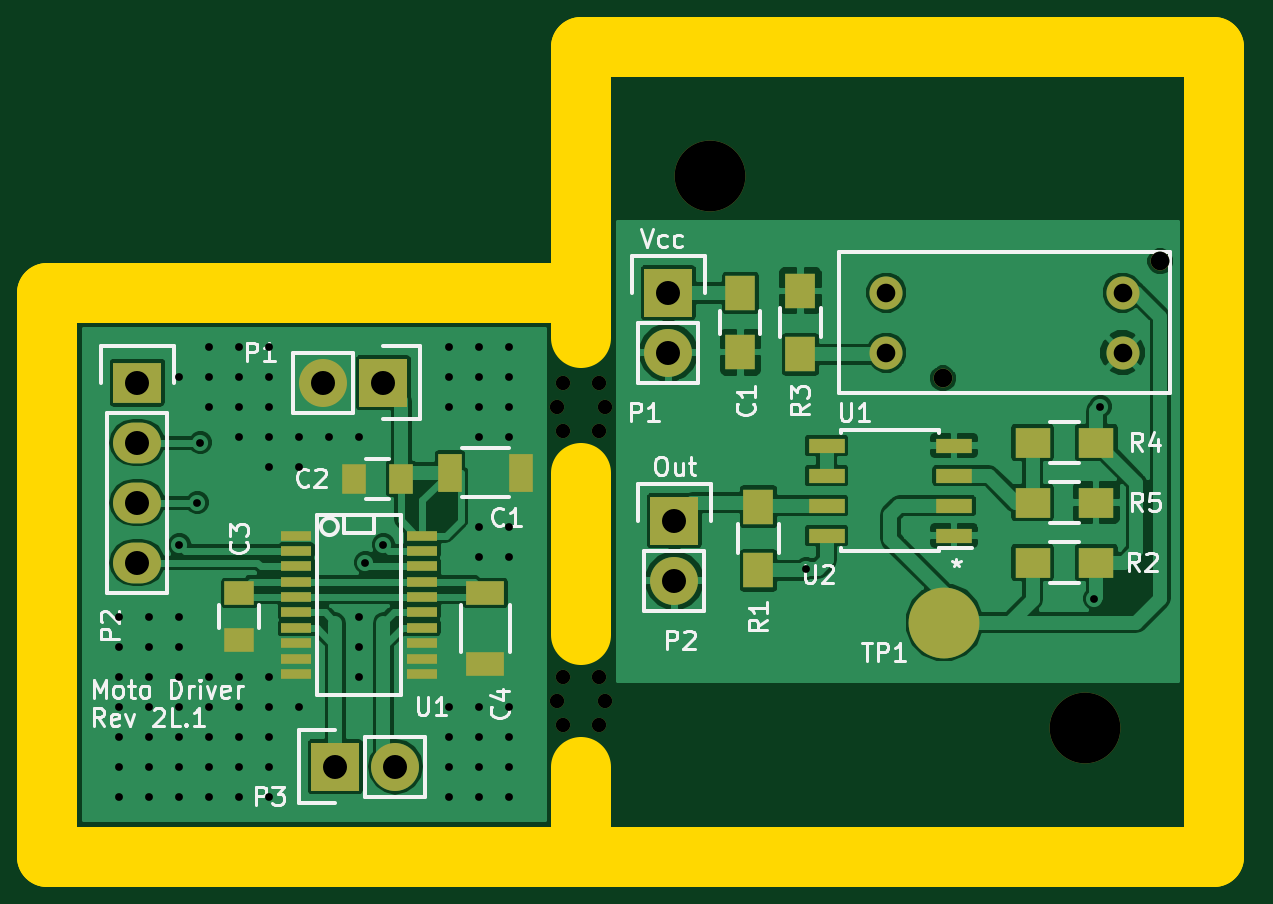
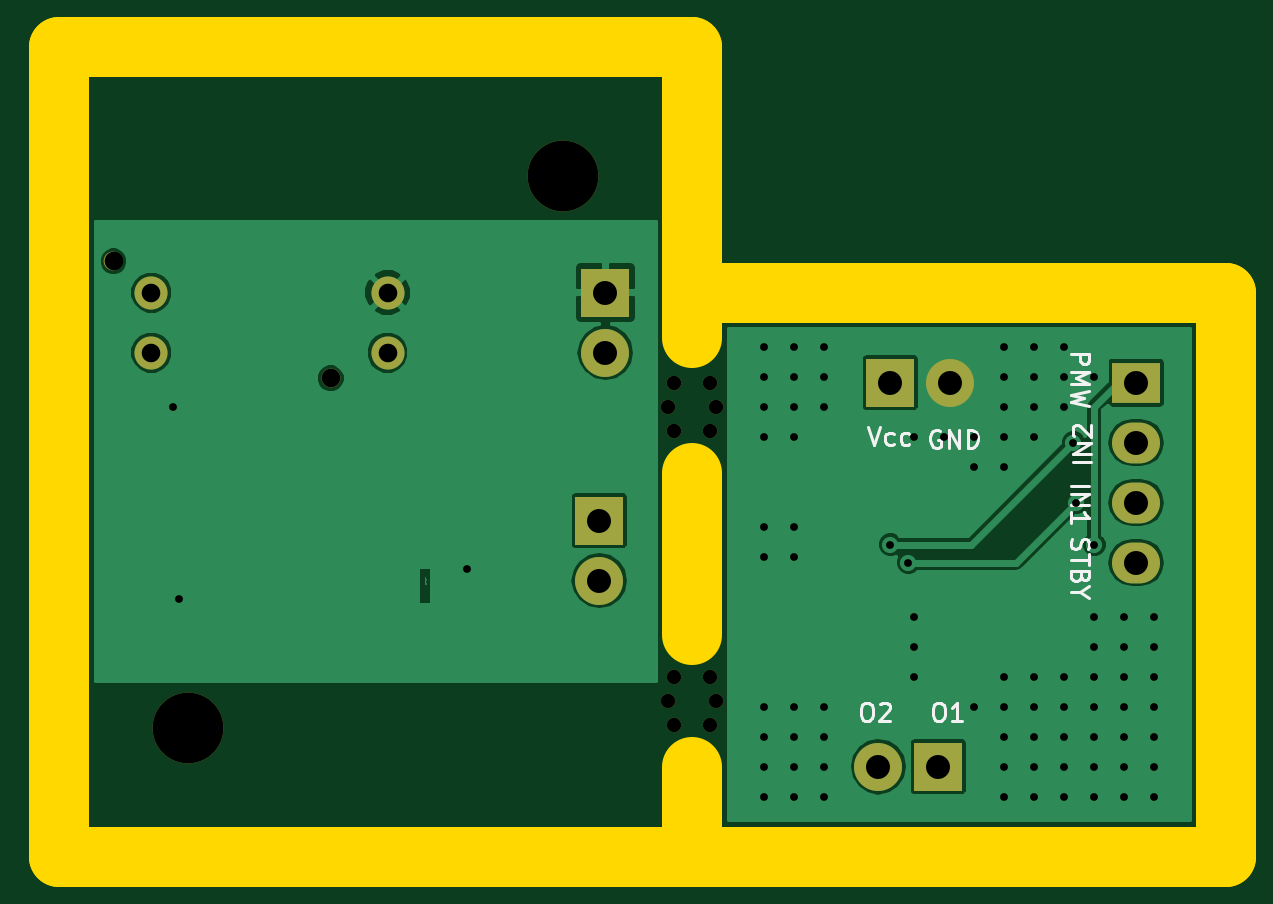
Circuit board: 10 layer files. Board 49.9 x 34.3 mm.
- bottom_copper: combokicad_pcb-B_Cu.gbl (30503 bytes)
- bottom_mask: combokicad_pcb-B_Mask.gbs (1385 bytes)
- paste: combokicad_pcb-B_Paste.gbp (308 bytes)
- bottom_silk: combokicad_pcb-B_SilkS.gbo (6764 bytes)
- outline: combokicad_pcb-Edge_Cuts.gko (897 bytes)
- top_copper: combokicad_pcb-F_Cu.gtl (78163 bytes)
- top_mask: combokicad_pcb-F_Mask.gts (2952 bytes)
- paste: combokicad_pcb-F_Paste.gtp (1875 bytes)
- top_silk: combokicad_pcb-F_SilkS.gto (23167 bytes)
- drill: combokicad_pcb.drl (1850 bytes)

=== bottom_copper: combokicad_pcb-B_Cu.gbl (30503 bytes, source omitted) ===
=== bottom_mask: combokicad_pcb-B_Mask.gbs ===
G04 #@! TF.FileFunction,Soldermask,Bot*
%FSLAX46Y46*%
G04 Gerber Fmt 4.6, Leading zero omitted, Abs format (unit mm)*
G04 Created by KiCad (PCBNEW 0.[number-redacted]+5806~23~ubuntu14.04.1-product) date Tue 30 Jun 2015 21:50:21 CEST*
%MOMM*%
G01*
G04 APERTURE LIST*
%ADD10C,0.100000*%
%ADD11C,0.609600*%
%ADD12R,2.032000X2.032000*%
%ADD13O,2.032000X2.032000*%
%ADD14C,0.800000*%
%ADD15C,1.400000*%
%ADD16C,3.000000*%
%ADD17R,2.032000X1.727200*%
%ADD18O,2.032000X1.727200*%
G04 APERTURE END LIST*
D10*
D11*
X146431000Y-102616000D03*
X146177000Y-103632000D03*
X146431000Y-104648000D03*
X148209000Y-103632000D03*
X147955000Y-102616000D03*
X147955000Y-104648000D03*
D12*
X150876000Y-86360000D03*
D13*
X150876000Y-88900000D03*
D12*
X151130000Y-96012000D03*
D13*
X151130000Y-98552000D03*
D14*
X171700000Y-85030000D03*
X162500000Y-89980000D03*
D15*
X170100000Y-88900000D03*
X170100000Y-86360000D03*
X160100000Y-88900000D03*
X160100000Y-86360000D03*
D16*
X152654000Y-81407000D03*
X168529000Y-104775000D03*
D12*
X138811000Y-90170000D03*
D13*
X136271000Y-90170000D03*
D17*
X128397000Y-90170000D03*
D18*
X128397000Y-92710000D03*
X128397000Y-95250000D03*
X128397000Y-97790000D03*
D12*
X136779000Y-106426000D03*
D13*
X139319000Y-106426000D03*
D11*
X146431000Y-90170000D03*
X146177000Y-91186000D03*
X146431000Y-92202000D03*
X148209000Y-91186000D03*
X147955000Y-90170000D03*
X147955000Y-92202000D03*
M02*

=== paste: combokicad_pcb-B_Paste.gbp ===
G04 #@! TF.FileFunction,Paste,Bot*
%FSLAX46Y46*%
G04 Gerber Fmt 4.6, Leading zero omitted, Abs format (unit mm)*
G04 Created by KiCad (PCBNEW 0.[number-redacted]+5806~23~ubuntu14.04.1-product) date Tue 30 Jun 2015 21:50:21 CEST*
%MOMM*%
G01*
G04 APERTURE LIST*
%ADD10C,0.100000*%
G04 APERTURE END LIST*
D10*
M02*

=== bottom_silk: combokicad_pcb-B_SilkS.gbo ===
G04 #@! TF.FileFunction,Legend,Bot*
%FSLAX46Y46*%
G04 Gerber Fmt 4.6, Leading zero omitted, Abs format (unit mm)*
G04 Created by KiCad (PCBNEW 0.[number-redacted]+5806~23~ubuntu14.04.1-product) date Tue 30 Jun 2015 21:50:21 CEST*
%MOMM*%
G01*
G04 APERTURE LIST*
%ADD10C,0.100000*%
%ADD11C,0.127000*%
%ADD12C,0.609600*%
%ADD13R,2.032000X2.032000*%
%ADD14O,2.032000X2.032000*%
%ADD15C,0.800000*%
%ADD16C,1.400000*%
%ADD17C,3.000000*%
%ADD18R,2.032000X1.727200*%
%ADD19O,2.032000X1.727200*%
G04 APERTURE END LIST*
D10*
D11*
X136706429Y-92202000D02*
X136779000Y-92165714D01*
X136887857Y-92165714D01*
X136996714Y-92202000D01*
X137069286Y-92274571D01*
X137105571Y-92347143D01*
X137141857Y-92492286D01*
X137141857Y-92601143D01*
X137105571Y-92746286D01*
X137069286Y-92818857D01*
X136996714Y-92891429D01*
X136887857Y-92927714D01*
X136815286Y-92927714D01*
X136706429Y-92891429D01*
X136670143Y-92855143D01*
X136670143Y-92601143D01*
X136815286Y-92601143D01*
X136343571Y-92927714D02*
X136343571Y-92165714D01*
X135908143Y-92927714D01*
X135908143Y-92165714D01*
X135545285Y-92927714D02*
X135545285Y-92165714D01*
X135363857Y-92165714D01*
X135255000Y-92202000D01*
X135182428Y-92274571D01*
X135146143Y-92347143D01*
X135109857Y-92492286D01*
X135109857Y-92601143D01*
X135146143Y-92746286D01*
X135182428Y-92818857D01*
X135255000Y-92891429D01*
X135363857Y-92927714D01*
X135545285Y-92927714D01*
X139754429Y-92038714D02*
X139500429Y-92800714D01*
X139246429Y-92038714D01*
X138665857Y-92764429D02*
X138738428Y-92800714D01*
X138883571Y-92800714D01*
X138956143Y-92764429D01*
X138992428Y-92728143D01*
X139028714Y-92655571D01*
X139028714Y-92437857D01*
X138992428Y-92365286D01*
X138956143Y-92329000D01*
X138883571Y-92292714D01*
X138738428Y-92292714D01*
X138665857Y-92329000D01*
X138012714Y-92764429D02*
X138085285Y-92800714D01*
X138230428Y-92800714D01*
X138303000Y-92764429D01*
X138339285Y-92728143D01*
X138375571Y-92655571D01*
X138375571Y-92437857D01*
X138339285Y-92365286D01*
X138303000Y-92329000D01*
X138230428Y-92292714D01*
X138085285Y-92292714D01*
X138012714Y-92329000D01*
X139881429Y-103722714D02*
X139736286Y-103722714D01*
X139663714Y-103759000D01*
X139591143Y-103831571D01*
X139554857Y-103976714D01*
X139554857Y-104230714D01*
X139591143Y-104375857D01*
X139663714Y-104448429D01*
X139736286Y-104484714D01*
X139881429Y-104484714D01*
X139954000Y-104448429D01*
X140026571Y-104375857D01*
X140062857Y-104230714D01*
X140062857Y-103976714D01*
X140026571Y-103831571D01*
X139954000Y-103759000D01*
X139881429Y-103722714D01*
X139264571Y-103795286D02*
X139228285Y-103759000D01*
X139155714Y-103722714D01*
X138974285Y-103722714D01*
X138901714Y-103759000D01*
X138865428Y-103795286D01*
X138829143Y-103867857D01*
X138829143Y-103940429D01*
X138865428Y-104049286D01*
X139300857Y-104484714D01*
X138829143Y-104484714D01*
X136833429Y-103722714D02*
X136688286Y-103722714D01*
X136615714Y-103759000D01*
X136543143Y-103831571D01*
X136506857Y-103976714D01*
X136506857Y-104230714D01*
X136543143Y-104375857D01*
X136615714Y-104448429D01*
X136688286Y-104484714D01*
X136833429Y-104484714D01*
X136906000Y-104448429D01*
X136978571Y-104375857D01*
X137014857Y-104230714D01*
X137014857Y-103976714D01*
X136978571Y-103831571D01*
X136906000Y-103759000D01*
X136833429Y-103722714D01*
X135781143Y-104484714D02*
X136216571Y-104484714D01*
X135998857Y-104484714D02*
X135998857Y-103722714D01*
X136071428Y-103831571D01*
X136144000Y-103904143D01*
X136216571Y-103940429D01*
X131118429Y-96792143D02*
X131154714Y-96901000D01*
X131154714Y-97082429D01*
X131118429Y-97155000D01*
X131082143Y-97191286D01*
X131009571Y-97227571D01*
X130937000Y-97227571D01*
X130864429Y-97191286D01*
X130828143Y-97155000D01*
X130791857Y-97082429D01*
X130755571Y-96937286D01*
X130719286Y-96864714D01*
X130683000Y-96828429D01*
X130610429Y-96792143D01*
X130537857Y-96792143D01*
X130465286Y-96828429D01*
X130429000Y-96864714D01*
X130392714Y-96937286D01*
X130392714Y-97118714D01*
X130429000Y-97227571D01*
X130392714Y-97445285D02*
X130392714Y-97880714D01*
X131154714Y-97663000D02*
X130392714Y-97663000D01*
X130755571Y-98388714D02*
X130791857Y-98497571D01*
X130828143Y-98533856D01*
X130900714Y-98570142D01*
X131009571Y-98570142D01*
X131082143Y-98533856D01*
X131118429Y-98497571D01*
X131154714Y-98424999D01*
X131154714Y-98134714D01*
X130392714Y-98134714D01*
X130392714Y-98388714D01*
X130429000Y-98461285D01*
X130465286Y-98497571D01*
X130537857Y-98533856D01*
X130610429Y-98533856D01*
X130683000Y-98497571D01*
X130719286Y-98461285D01*
X130755571Y-98388714D01*
X130755571Y-98134714D01*
X130791857Y-99041856D02*
X131154714Y-99041856D01*
X130392714Y-98787856D02*
X130791857Y-99041856D01*
X130392714Y-99295856D01*
X131154714Y-94542429D02*
X130392714Y-94542429D01*
X131154714Y-94905286D02*
X130392714Y-94905286D01*
X131154714Y-95340714D01*
X130392714Y-95340714D01*
X131154714Y-96102714D02*
X131154714Y-95667286D01*
X131154714Y-95885000D02*
X130392714Y-95885000D01*
X130501571Y-95812429D01*
X130574143Y-95739857D01*
X130610429Y-95667286D01*
X130338286Y-93544571D02*
X131100286Y-93544571D01*
X130338286Y-93181714D02*
X131100286Y-93181714D01*
X130338286Y-92746286D01*
X131100286Y-92746286D01*
X131027714Y-92419714D02*
X131064000Y-92383428D01*
X131100286Y-92310857D01*
X131100286Y-92129428D01*
X131064000Y-92056857D01*
X131027714Y-92020571D01*
X130955143Y-91984286D01*
X130882571Y-91984286D01*
X130773714Y-92020571D01*
X130338286Y-92456000D01*
X130338286Y-91984286D01*
X131154714Y-88954429D02*
X130392714Y-88954429D01*
X130392714Y-89244714D01*
X130429000Y-89317286D01*
X130465286Y-89353571D01*
X130537857Y-89389857D01*
X130646714Y-89389857D01*
X130719286Y-89353571D01*
X130755571Y-89317286D01*
X130791857Y-89244714D01*
X130791857Y-88954429D01*
X131154714Y-89716429D02*
X130392714Y-89716429D01*
X130937000Y-89970429D01*
X130392714Y-90224429D01*
X131154714Y-90224429D01*
X130392714Y-90514714D02*
X131154714Y-90696143D01*
X130610429Y-90841286D01*
X131154714Y-90986428D01*
X130392714Y-91167857D01*
%LPC*%
D12*
X146431000Y-102616000D03*
X146177000Y-103632000D03*
X146431000Y-104648000D03*
X148209000Y-103632000D03*
X147955000Y-102616000D03*
X147955000Y-104648000D03*
D13*
X150876000Y-86360000D03*
D14*
X150876000Y-88900000D03*
D13*
X151130000Y-96012000D03*
D14*
X151130000Y-98552000D03*
D15*
X171700000Y-85030000D03*
X162500000Y-89980000D03*
D16*
X170100000Y-88900000D03*
X170100000Y-86360000D03*
X160100000Y-88900000D03*
X160100000Y-86360000D03*
D17*
X152654000Y-81407000D03*
X168529000Y-104775000D03*
D13*
X138811000Y-90170000D03*
D14*
X136271000Y-90170000D03*
D18*
X128397000Y-90170000D03*
D19*
X128397000Y-92710000D03*
X128397000Y-95250000D03*
X128397000Y-97790000D03*
D13*
X136779000Y-106426000D03*
D14*
X139319000Y-106426000D03*
D12*
X146431000Y-90170000D03*
X146177000Y-91186000D03*
X146431000Y-92202000D03*
X148209000Y-91186000D03*
X147955000Y-90170000D03*
X147955000Y-92202000D03*
M02*

=== outline: combokicad_pcb-Edge_Cuts.gko ===
G04 #@! TF.FileFunction,Profile,NP*
%FSLAX46Y46*%
G04 Gerber Fmt 4.6, Leading zero omitted, Abs format (unit mm)*
G04 Created by KiCad (PCBNEW 0.[number-redacted]+5806~23~ubuntu14.04.1-product) date Tue 30 Jun 2015 21:50:21 CEST*
%MOMM*%
G01*
G04 APERTURE LIST*
%ADD10C,0.100000*%
%ADD11C,2.540000*%
G04 APERTURE END LIST*
D10*
D11*
X147193000Y-106426000D02*
X147193000Y-110236000D01*
X147193000Y-93980000D02*
X147193000Y-100838000D01*
X147193000Y-86360000D02*
X147193000Y-88265000D01*
X147193000Y-75946000D02*
X147193000Y-86360000D01*
X124587000Y-86360000D02*
X147066000Y-86360000D01*
X124587000Y-110236000D02*
X124587000Y-86360000D01*
X147193000Y-110236000D02*
X124587000Y-110236000D01*
X173990000Y-110236000D02*
X147193000Y-110236000D01*
X173990000Y-75946000D02*
X173990000Y-110236000D01*
X147193000Y-75946000D02*
X173990000Y-75946000D01*
D10*
X174371000Y-75946000D02*
X174498000Y-75946000D01*
M02*

=== top_copper: combokicad_pcb-F_Cu.gtl (78163 bytes, source omitted) ===
=== top_mask: combokicad_pcb-F_Mask.gts ===
G04 #@! TF.FileFunction,Soldermask,Top*
%FSLAX46Y46*%
G04 Gerber Fmt 4.6, Leading zero omitted, Abs format (unit mm)*
G04 Created by KiCad (PCBNEW 0.[number-redacted]+5806~23~ubuntu14.04.1-product) date Tue 30 Jun 2015 21:50:21 CEST*
%MOMM*%
G01*
G04 APERTURE LIST*
%ADD10C,0.100000*%
%ADD11C,0.609600*%
%ADD12R,1.250000X1.500000*%
%ADD13R,2.032000X2.032000*%
%ADD14O,2.032000X2.032000*%
%ADD15R,1.300000X1.500000*%
%ADD16R,1.500000X1.300000*%
%ADD17C,2.999740*%
%ADD18C,0.800000*%
%ADD19C,1.400000*%
%ADD20R,1.550000X0.600000*%
%ADD21C,3.000000*%
%ADD22R,1.000000X1.250000*%
%ADD23R,1.000000X1.600000*%
%ADD24R,1.250000X1.000000*%
%ADD25R,1.600000X1.000000*%
%ADD26R,2.032000X1.727200*%
%ADD27O,2.032000X1.727200*%
%ADD28R,1.270000X0.406400*%
G04 APERTURE END LIST*
D10*
D11*
X146431000Y-102616000D03*
X146177000Y-103632000D03*
X146431000Y-104648000D03*
X148209000Y-103632000D03*
X147955000Y-102616000D03*
X147955000Y-104648000D03*
D12*
X153924000Y-86380000D03*
X153924000Y-88880000D03*
D13*
X150876000Y-86360000D03*
D14*
X150876000Y-88900000D03*
D13*
X151130000Y-96012000D03*
D14*
X151130000Y-98552000D03*
D15*
X154686000Y-98124000D03*
X154686000Y-95424000D03*
D16*
X168990000Y-97790000D03*
X166290000Y-97790000D03*
D15*
X156464000Y-88980000D03*
X156464000Y-86280000D03*
D16*
X168990000Y-92710000D03*
X166290000Y-92710000D03*
X166290000Y-95250000D03*
X168990000Y-95250000D03*
D17*
X162560000Y-100330000D03*
D18*
X171700000Y-85030000D03*
X162500000Y-89980000D03*
D19*
X170100000Y-88900000D03*
X170100000Y-86360000D03*
X160100000Y-88900000D03*
X160100000Y-86360000D03*
D20*
X162974000Y-96647000D03*
X162974000Y-95377000D03*
X162974000Y-94107000D03*
X162974000Y-92837000D03*
X157574000Y-92837000D03*
X157574000Y-94107000D03*
X157574000Y-95377000D03*
X157574000Y-96647000D03*
D21*
X152654000Y-81407000D03*
X168529000Y-104775000D03*
D22*
X139557000Y-94234000D03*
X137557000Y-94234000D03*
D23*
X141629000Y-93980000D03*
X144629000Y-93980000D03*
D24*
X132715000Y-99076000D03*
X132715000Y-101076000D03*
D25*
X143129000Y-99084000D03*
X143129000Y-102084000D03*
D13*
X138811000Y-90170000D03*
D14*
X136271000Y-90170000D03*
D26*
X128397000Y-90170000D03*
D27*
X128397000Y-92710000D03*
X128397000Y-95250000D03*
X128397000Y-97790000D03*
D13*
X136779000Y-106426000D03*
D14*
X139319000Y-106426000D03*
D28*
X135128000Y-96647000D03*
X135128000Y-97282000D03*
X135128000Y-97942400D03*
X135128000Y-98602800D03*
X135128000Y-99237800D03*
X135128000Y-99898200D03*
X135128000Y-100558600D03*
X135128000Y-101193600D03*
X135128000Y-101854000D03*
X135128000Y-102489000D03*
X140462000Y-102489000D03*
X140462000Y-101854000D03*
X140462000Y-101193600D03*
X140462000Y-100558600D03*
X140462000Y-99898200D03*
X140462000Y-99237800D03*
X140462000Y-98602800D03*
X140462000Y-97942400D03*
X140462000Y-97282000D03*
X140462000Y-96647000D03*
D11*
X146431000Y-90170000D03*
X146177000Y-91186000D03*
X146431000Y-92202000D03*
X148209000Y-91186000D03*
X147955000Y-90170000D03*
X147955000Y-92202000D03*
M02*

=== paste: combokicad_pcb-F_Paste.gtp ===
G04 #@! TF.FileFunction,Paste,Top*
%FSLAX46Y46*%
G04 Gerber Fmt 4.6, Leading zero omitted, Abs format (unit mm)*
G04 Created by KiCad (PCBNEW 0.[number-redacted]+5806~23~ubuntu14.04.1-product) date Tue 30 Jun 2015 21:50:21 CEST*
%MOMM*%
G01*
G04 APERTURE LIST*
%ADD10C,0.100000*%
%ADD11R,1.250000X1.500000*%
%ADD12R,1.300000X1.500000*%
%ADD13R,1.500000X1.300000*%
%ADD14C,2.999740*%
%ADD15R,1.550000X0.600000*%
%ADD16R,1.000000X1.250000*%
%ADD17R,1.000000X1.600000*%
%ADD18R,1.250000X1.000000*%
%ADD19R,1.600000X1.000000*%
%ADD20R,1.270000X0.406400*%
G04 APERTURE END LIST*
D10*
D11*
X153924000Y-86380000D03*
X153924000Y-88880000D03*
D12*
X154686000Y-98124000D03*
X154686000Y-95424000D03*
D13*
X168990000Y-97790000D03*
X166290000Y-97790000D03*
D12*
X156464000Y-88980000D03*
X156464000Y-86280000D03*
D13*
X168990000Y-92710000D03*
X166290000Y-92710000D03*
X166290000Y-95250000D03*
X168990000Y-95250000D03*
D14*
X162560000Y-100330000D03*
D15*
X162974000Y-96647000D03*
X162974000Y-95377000D03*
X162974000Y-94107000D03*
X162974000Y-92837000D03*
X157574000Y-92837000D03*
X157574000Y-94107000D03*
X157574000Y-95377000D03*
X157574000Y-96647000D03*
D16*
X139557000Y-94234000D03*
X137557000Y-94234000D03*
D17*
X141629000Y-93980000D03*
X144629000Y-93980000D03*
D18*
X132715000Y-99076000D03*
X132715000Y-101076000D03*
D19*
X143129000Y-99084000D03*
X143129000Y-102084000D03*
D20*
X135128000Y-96647000D03*
X135128000Y-97282000D03*
X135128000Y-97942400D03*
X135128000Y-98602800D03*
X135128000Y-99237800D03*
X135128000Y-99898200D03*
X135128000Y-100558600D03*
X135128000Y-101193600D03*
X135128000Y-101854000D03*
X135128000Y-102489000D03*
X140462000Y-102489000D03*
X140462000Y-101854000D03*
X140462000Y-101193600D03*
X140462000Y-100558600D03*
X140462000Y-99898200D03*
X140462000Y-99237800D03*
X140462000Y-98602800D03*
X140462000Y-97942400D03*
X140462000Y-97282000D03*
X140462000Y-96647000D03*
M02*

=== top_silk: combokicad_pcb-F_SilkS.gto (23167 bytes, source omitted) ===
=== drill: combokicad_pcb.drl ===
M48
;DRILL file {KiCad 0.[number-redacted]+5806~23~ubuntu14.04.1-product} date Tue 30 Jun 2015 21:50:26 CEST
;FORMAT={-:-/ absolute / inch / decimal}
FMAT,2
INCH,TZ
T1C0.013
T2C0.024
T3C0.031
T4C0.040
T5C0.118
%
G90
G05
M72
T1
X5.025Y-3.94
X5.025Y-3.99
X5.025Y-4.04
X5.025Y-4.09
X5.025Y-4.14
X5.025Y-4.19
X5.025Y-4.24
X5.075Y-3.94
X5.075Y-3.99
X5.075Y-4.04
X5.075Y-4.09
X5.075Y-4.14
X5.075Y-4.19
X5.075Y-4.24
X5.125Y-3.54
X5.125Y-3.82
X5.125Y-3.94
X5.125Y-3.99
X5.125Y-4.04
X5.125Y-4.09
X5.125Y-4.14
X5.125Y-4.19
X5.125Y-4.24
X5.155Y-3.75
X5.16Y-3.65
X5.175Y-3.49
X5.175Y-3.54
X5.175Y-3.59
X5.175Y-4.04
X5.175Y-4.09
X5.175Y-4.14
X5.175Y-4.19
X5.175Y-4.24
X5.225Y-3.49
X5.225Y-3.54
X5.225Y-3.59
X5.225Y-3.64
X5.225Y-4.04
X5.225Y-4.09
X5.225Y-4.14
X5.225Y-4.19
X5.225Y-4.24
X5.275Y-3.49
X5.275Y-3.54
X5.275Y-3.59
X5.275Y-3.64
X5.275Y-3.69
X5.275Y-4.04
X5.275Y-4.09
X5.275Y-4.14
X5.275Y-4.19
X5.275Y-4.24
X5.325Y-3.64
X5.325Y-3.69
X5.325Y-4.09
X5.375Y-3.64
X5.425Y-3.64
X5.425Y-3.94
X5.425Y-3.99
X5.425Y-4.04
X5.435Y-3.85
X5.465Y-3.82
X5.575Y-3.49
X5.575Y-3.54
X5.575Y-3.59
X5.575Y-4.09
X5.575Y-4.14
X5.575Y-4.19
X5.575Y-4.24
X5.625Y-3.49
X5.625Y-3.54
X5.625Y-3.59
X5.625Y-3.64
X5.625Y-3.79
X5.625Y-3.84
X5.625Y-4.09
X5.625Y-4.14
X5.625Y-4.19
X5.625Y-4.24
X5.675Y-3.49
X5.675Y-3.54
X5.675Y-3.59
X5.675Y-3.64
X5.675Y-3.79
X5.675Y-3.84
X5.675Y-4.09
X5.675Y-4.14
X5.675Y-4.19
X5.675Y-4.24
X6.17Y-3.86
X6.65Y-3.91
X6.66Y-3.59
T2
X5.755Y-3.59
X5.755Y-4.08
X5.765Y-3.55
X5.765Y-3.63
X5.765Y-4.04
X5.765Y-4.12
X5.825Y-3.55
X5.825Y-3.63
X5.825Y-4.04
X5.825Y-4.12
X5.835Y-3.59
X5.835Y-4.08
T3
X6.3031Y-3.4
X6.3031Y-3.5
X6.3976Y-3.5425
X6.6969Y-3.4
X6.6969Y-3.5
X6.7598Y-3.3476
T4
X5.055Y-3.55
X5.055Y-3.65
X5.055Y-3.75
X5.055Y-3.85
X5.365Y-3.55
X5.385Y-4.19
X5.465Y-3.55
X5.485Y-4.19
X5.94Y-3.4
X5.94Y-3.5
X5.95Y-3.78
X5.95Y-3.88
T5
X6.01Y-3.205
X6.635Y-4.125
T0
M30

